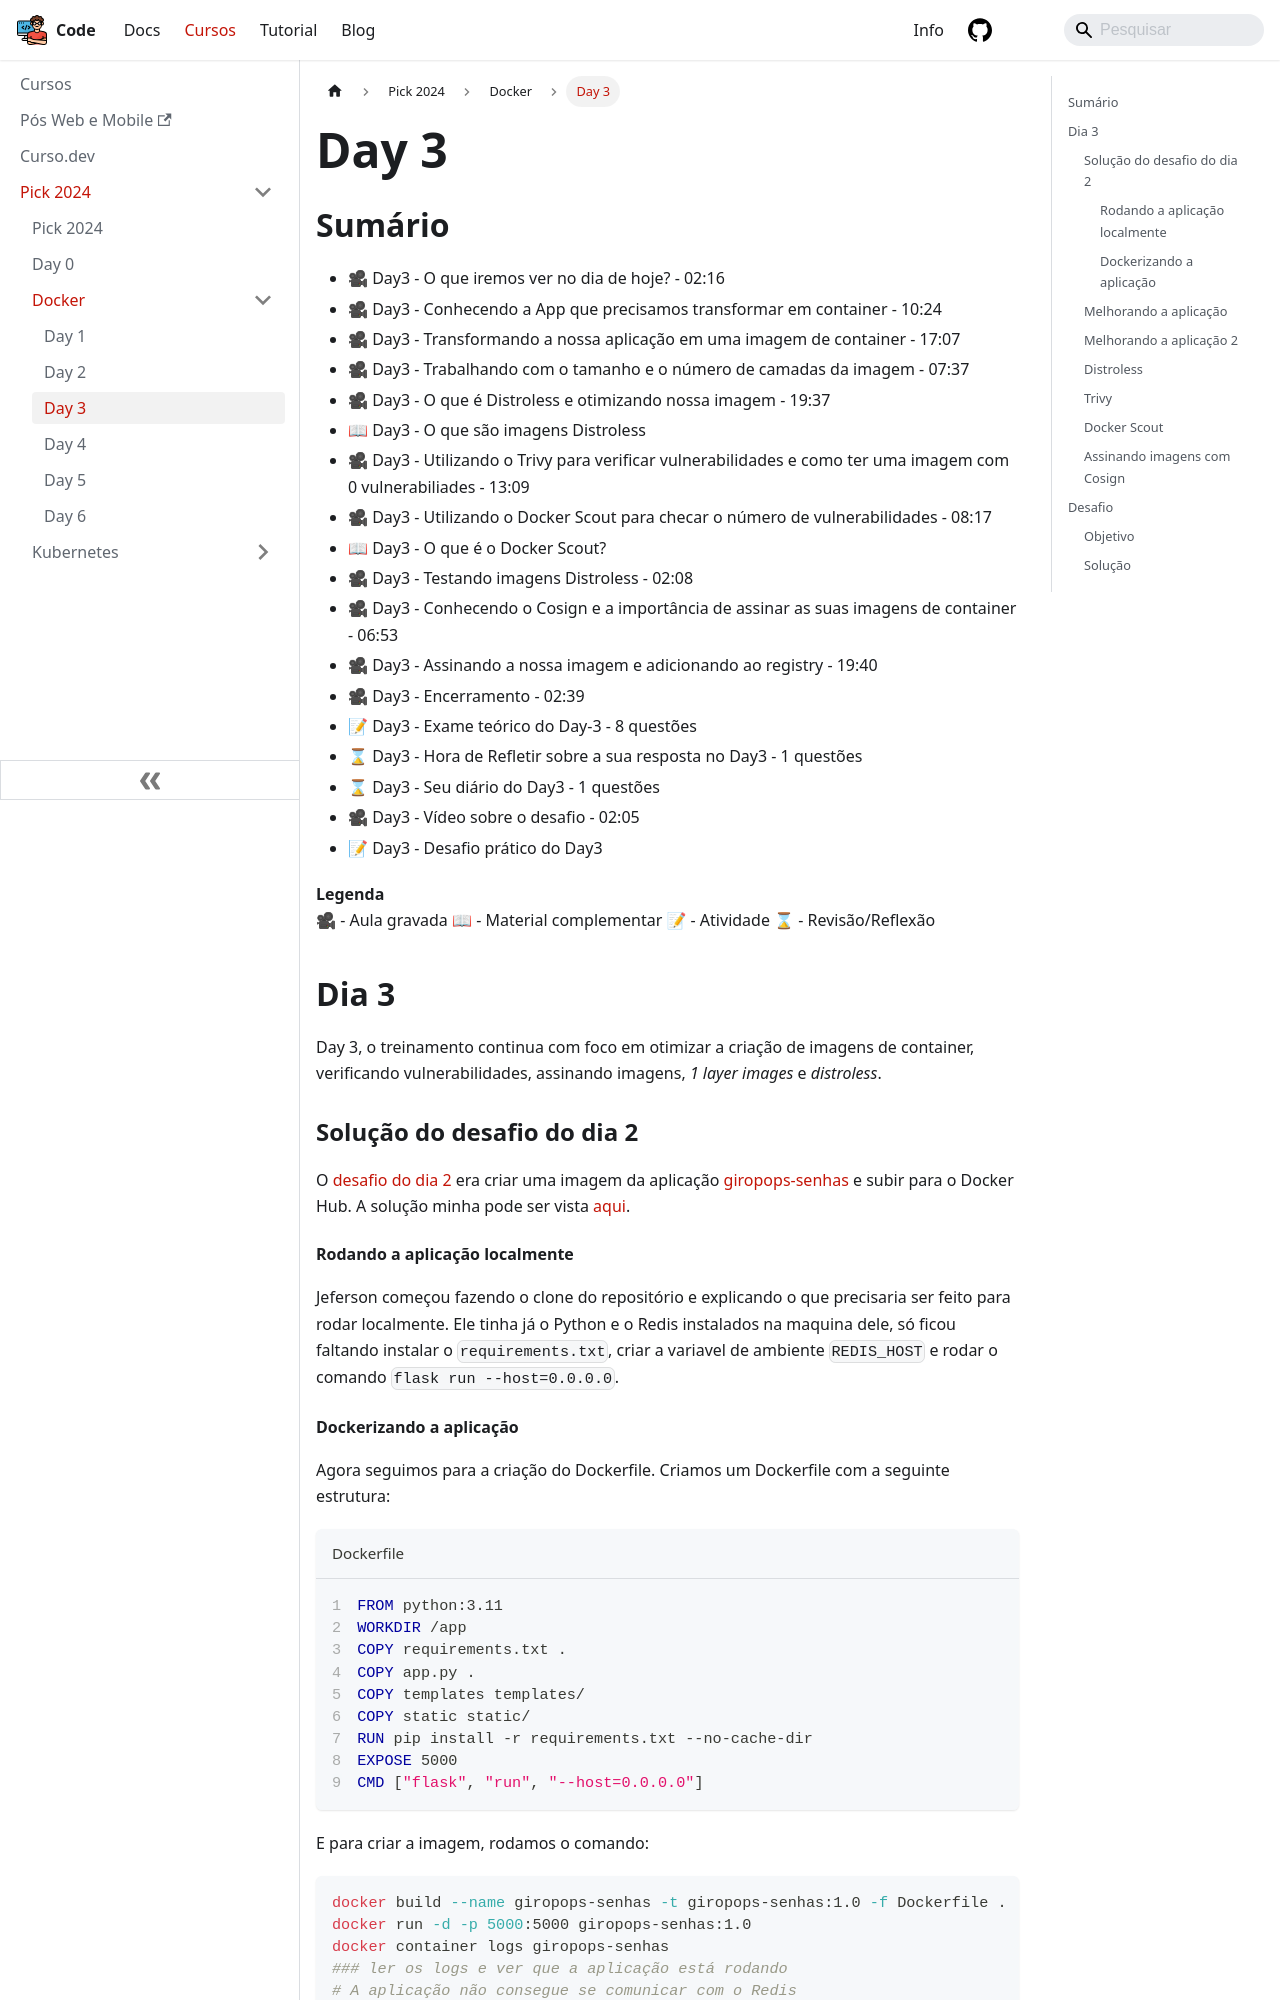

repository: lucasbaccan/code · page: cursos/pick-2024/docker/day3/index.html · generator: docusaurus

---
id: index
title: Day 3
hide_title: false
hide_table_of_contents: false
sidebar_label: Day 3
---

import Tabs from '@theme/Tabs';
import TabItem from '@theme/TabItem';

## Sumário

- 🎥 Day3 - O que iremos ver no dia de hoje? - 02:16
- 🎥 Day3 - Conhecendo a App que precisamos transformar em container - 10:24
- 🎥 Day3 - Transformando a nossa aplicação em uma imagem de container - 17:07
- 🎥 Day3 - Trabalhando com o tamanho e o número de camadas da imagem - 07:37
- 🎥 Day3 - O que é Distroless e otimizando nossa imagem - 19:37
- 📖 Day3 - O que são imagens Distroless
- 🎥 Day3 - Utilizando o Trivy para verificar vulnerabilidades e como ter uma imagem com 0 vulnerabiliades - 13:09
- 🎥 Day3 - Utilizando o Docker Scout para checar o número de vulnerabilidades - 08:17
- 📖 Day3 - O que é o Docker Scout?
- 🎥 Day3 - Testando imagens Distroless - 02:08
- 🎥 Day3 - Conhecendo o Cosign e a importância de assinar as suas imagens de container - 06:53
- 🎥 Day3 - Assinando a nossa imagem e adicionando ao registry - 19:40
- 🎥 Day3 - Encerramento - 02:39
- 📝 Day3 - Exame teórico do Day-3 - 8 questões
- ⌛ Day3 - Hora de Refletir sobre a sua resposta no Day3 - 1 questões
- ⌛ Day3 - Seu diário do Day3 - 1 questões
- 🎥 Day3 - Vídeo sobre o desafio - 02:05
- 📝 Day3 - Desafio prático do Day3

**Legenda**  
🎥 - Aula gravada
📖 - Material complementar
📝 - Atividade
⌛ - Revisão/Reflexão

## Dia 3

Day 3, o treinamento continua com foco em otimizar a criação de imagens de container, verificando vulnerabilidades, assinando imagens, _1 layer images_ e _distroless_.

### Solução do desafio do dia 2

O [desafio do dia 2](../day2/index.md#desafio-2) era criar uma imagem da aplicação [giropops-senhas](https://github.com/badtuxx/giropops-senhas) e subir para o Docker Hub. A solução minha pode ser vista [aqui](../day2/index.md#solução).

#### Rodando a aplicação localmente

Jeferson começou fazendo o clone do repositório e explicando o que precisaria ser feito para rodar localmente. Ele tinha já o Python e o Redis instalados na maquina dele, só ficou faltando instalar o `requirements.txt`, criar a variavel de ambiente `REDIS_HOST` e rodar o comando `flask run --host=0.0.0.0`.
